9-way image classification set "splitted_data" from GitHub (Muelltrenninator/model); label vocabulary: bio waste, gelber sack, hazardous waste, organic waste, paper, papier, plastic, residual waste, restmuell.

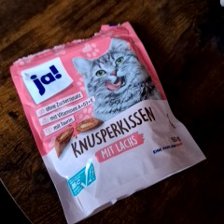
Label: plastic

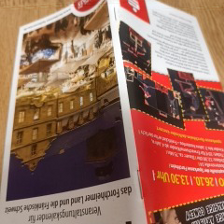
Label: paper

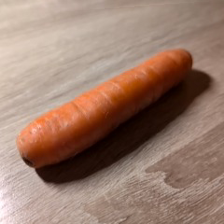
Label: organic waste

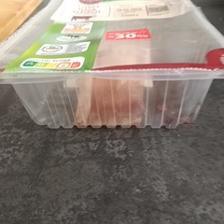
Label: plastic

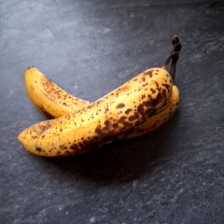
Label: organic waste

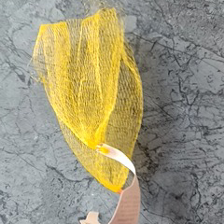
Label: plastic
